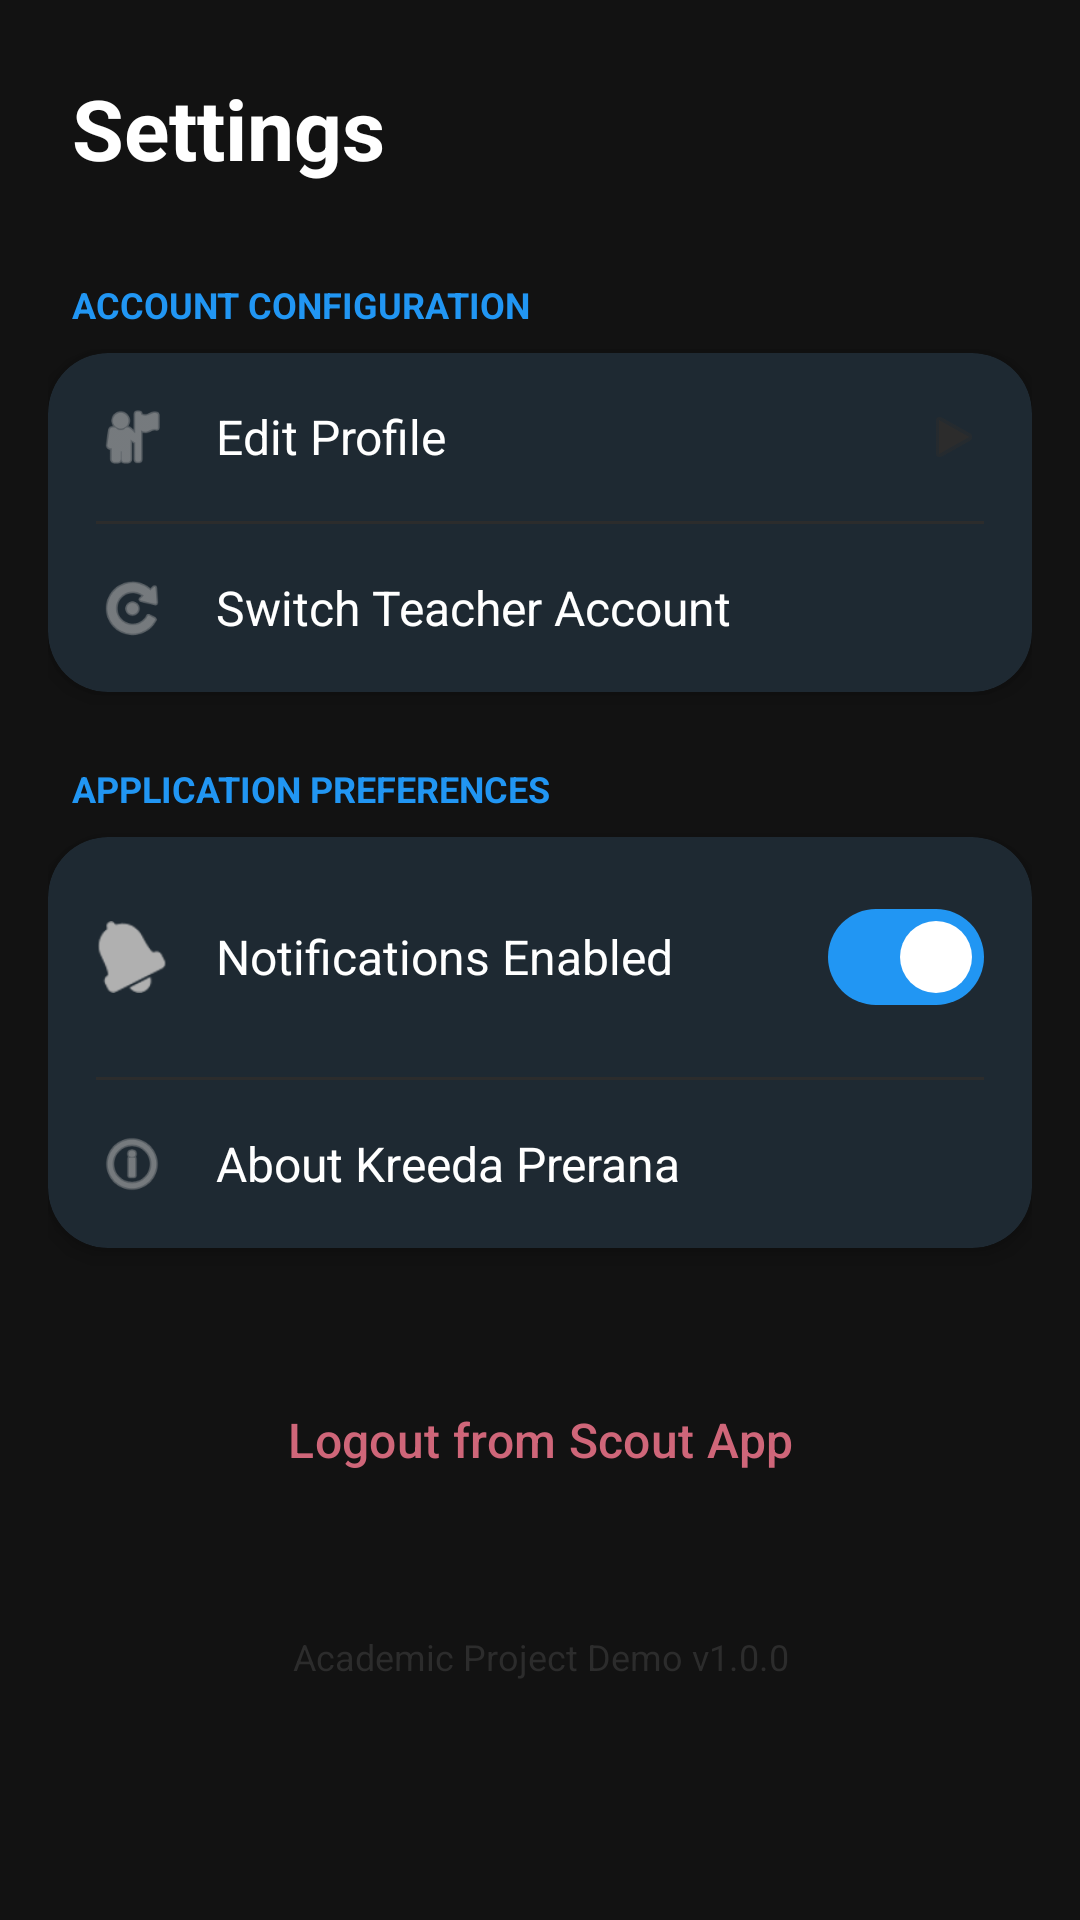

The Android layout XML behind this screen, and the referenced resources:
<!-- AndroidManifest.xml: application theme Theme.KreedaPreranaScout -->
<!-- res/layout/fragment_settings.xml -->
<?xml version="1.0" encoding="utf-8"?>
<androidx.coordinatorlayout.widget.CoordinatorLayout xmlns:android="http://schemas.android.com/apk/res/android"
    xmlns:app="http://schemas.android.com/apk/res-auto"
    android:layout_width="match_parent"
    android:layout_height="match_parent"
    android:background="@color/background_dark">

    <com.google.android.material.appbar.AppBarLayout
        android:layout_width="match_parent"
        android:layout_height="wrap_content"
        android:background="@android:color/transparent"
        app:elevation="0dp">

        <TextView
            android:layout_width="wrap_content"
            android:layout_height="wrap_content"
            android:layout_marginHorizontal="@dimen/spacing_large"
            android:layout_marginTop="@dimen/spacing_large"
            android:layout_marginBottom="@dimen/spacing_medium"
            android:text="Settings"
            android:textColor="@color/text_primary"
            android:textSize="28sp"
            android:textStyle="bold" />
    </com.google.android.material.appbar.AppBarLayout>

    <androidx.core.widget.NestedScrollView
        android:layout_width="match_parent"
        android:layout_height="match_parent"
        android:clipToPadding="false"
        android:paddingBottom="@dimen/rv_bottom_padding_extra"
        app:layout_behavior="@string/appbar_scrolling_view_behavior">

        <LinearLayout
            android:layout_width="match_parent"
            android:layout_height="wrap_content"
            android:orientation="vertical"
            android:padding="@dimen/spacing_medium">

            <TextView
                android:layout_width="wrap_content"
                android:layout_height="wrap_content"
                android:layout_marginStart="@dimen/spacing_small"
                android:layout_marginBottom="@dimen/spacing_small"
                android:text="Account Configuration"
                android:textColor="@color/primary_blue"
                android:textSize="12sp"
                android:textStyle="bold"
                android:textAllCaps="true" />

            <com.google.android.material.card.MaterialCardView
                style="@style/Widget.App.Card"
                android:layout_width="match_parent"
                android:layout_height="wrap_content"
                android:layout_marginBottom="@dimen/spacing_large">

                <LinearLayout
                    android:layout_width="match_parent"
                    android:layout_height="wrap_content"
                    android:orientation="vertical">

                    <LinearLayout
                        android:id="@+id/editProfileBtn"
                        android:layout_width="match_parent"
                        android:layout_height="wrap_content"
                        android:background="?attr/selectableItemBackground"
                        android:clickable="true"
                        android:focusable="true"
                        android:gravity="center_vertical"
                        android:orientation="horizontal"
                        android:padding="@dimen/spacing_medium">

                        <ImageView
                            android:layout_width="24dp"
                            android:layout_height="24dp"
                            android:src="@android:drawable/ic_menu_myplaces"
                            app:tint="@color/text_secondary" />

                        <TextView
                            android:layout_width="0dp"
                            android:layout_height="wrap_content"
                            android:layout_marginStart="@dimen/spacing_medium"
                            android:layout_weight="1"
                            android:text="Edit Profile"
                            android:textColor="@color/text_primary"
                            android:textSize="16sp" />

                        <ImageView
                            android:layout_width="20dp"
                            android:layout_height="20dp"
                            android:src="@android:drawable/ic_media_play"
                            app:tint="@color/card_dark" />
                    </LinearLayout>

                    <View
                        android:layout_width="match_parent"
                        android:layout_height="1dp"
                        android:layout_marginHorizontal="@dimen/spacing_medium"
                        android:background="@color/card_dark" />

                    <LinearLayout
                        android:id="@+id/switchAccountBtn"
                        android:layout_width="match_parent"
                        android:layout_height="wrap_content"
                        android:background="?attr/selectableItemBackground"
                        android:clickable="true"
                        android:focusable="true"
                        android:gravity="center_vertical"
                        android:orientation="horizontal"
                        android:padding="@dimen/spacing_medium">

                        <ImageView
                            android:layout_width="24dp"
                            android:layout_height="24dp"
                            android:src="@android:drawable/ic_menu_rotate"
                            app:tint="@color/text_secondary" />

                        <TextView
                            android:layout_width="0dp"
                            android:layout_height="wrap_content"
                            android:layout_marginStart="@dimen/spacing_medium"
                            android:layout_weight="1"
                            android:text="Switch Teacher Account"
                            android:textColor="@color/text_primary"
                            android:textSize="16sp" />
                    </LinearLayout>

                </LinearLayout>
            </com.google.android.material.card.MaterialCardView>

            <TextView
                android:layout_width="wrap_content"
                android:layout_height="wrap_content"
                android:layout_marginStart="@dimen/spacing_small"
                android:layout_marginBottom="@dimen/spacing_small"
                android:text="Application Preferences"
                android:textColor="@color/primary_blue"
                android:textSize="12sp"
                android:textStyle="bold"
                android:textAllCaps="true" />

            <com.google.android.material.card.MaterialCardView
                style="@style/Widget.App.Card"
                android:layout_width="match_parent"
                android:layout_height="wrap_content"
                android:layout_marginBottom="@dimen/spacing_xlarge">

                <LinearLayout
                    android:layout_width="match_parent"
                    android:layout_height="wrap_content"
                    android:orientation="vertical">

                    <LinearLayout
                        android:layout_width="match_parent"
                        android:layout_height="wrap_content"
                        android:gravity="center_vertical"
                        android:orientation="horizontal"
                        android:padding="@dimen/spacing_medium">

                        <ImageView
                            android:layout_width="24dp"
                            android:layout_height="24dp"
                            android:src="@android:drawable/ic_popup_reminder"
                            app:tint="@color/text_secondary" />

                        <TextView
                            android:id="@+id/notificationStatusTv"
                            android:layout_width="0dp"
                            android:layout_height="wrap_content"
                            android:layout_marginStart="@dimen/spacing_medium"
                            android:layout_weight="1"
                            android:text="Notifications Enabled"
                            android:textColor="@color/text_primary"
                            android:textSize="16sp" />

                        <com.google.android.material.materialswitch.MaterialSwitch
                            android:id="@+id/notificationSwitch"
                            android:layout_width="wrap_content"
                            android:layout_height="wrap_content"
                            android:checked="true" />
                    </LinearLayout>

                    <View
                        android:layout_width="match_parent"
                        android:layout_height="1dp"
                        android:layout_marginHorizontal="@dimen/spacing_medium"
                        android:background="@color/card_dark" />

                    <LinearLayout
                        android:id="@+id/aboutBtn"
                        android:layout_width="match_parent"
                        android:layout_height="wrap_content"
                        android:background="?attr/selectableItemBackground"
                        android:clickable="true"
                        android:focusable="true"
                        android:gravity="center_vertical"
                        android:orientation="horizontal"
                        android:padding="@dimen/spacing_medium">

                        <ImageView
                            android:layout_width="24dp"
                            android:layout_height="24dp"
                            android:src="@android:drawable/ic_menu_info_details"
                            app:tint="@color/text_secondary" />

                        <TextView
                            android:layout_width="0dp"
                            android:layout_height="wrap_content"
                            android:layout_marginStart="@dimen/spacing_medium"
                            android:layout_weight="1"
                            android:text="About Kreeda Prerana"
                            android:textColor="@color/text_primary"
                            android:textSize="16sp" />
                    </LinearLayout>

                </LinearLayout>
            </com.google.android.material.card.MaterialCardView>

            <Button
                android:id="@+id/logoutBtn"
                style="@style/Widget.Material3.Button.TonalButton"
                android:layout_width="match_parent"
                android:layout_height="64dp"
                android:text="Logout from Scout App"
                android:textColor="@color/error"
                android:textAllCaps="false"
                android:textSize="16sp"
                app:cornerRadius="@dimen/button_corner_radius" />

            <TextView
                android:layout_width="match_parent"
                android:layout_height="wrap_content"
                android:layout_marginTop="@dimen/spacing_xlarge"
                android:gravity="center"
                android:text="Academic Project Demo v1.0.0"
                android:textColor="@color/card_dark"
                android:textSize="12sp" />

        </LinearLayout>
    </androidx.core.widget.NestedScrollView>

</androidx.coordinatorlayout.widget.CoordinatorLayout>
<!-- resources referenced by this layout -->
<resources>
  <color name="background_dark">#121212</color>
  <color name="card_dark">#2C2C2C</color>
  <color name="error">#CF6679</color>
  <color name="primary_blue">#2196F3</color>
  <color name="text_primary">#FFFFFF</color>
  <color name="text_secondary">#B0B0B0</color>
  <dimen name="button_corner_radius">16dp</dimen>
  <dimen name="rv_bottom_padding_extra">100dp</dimen>
  <dimen name="spacing_large">24dp</dimen>
  <dimen name="spacing_medium">16dp</dimen>
  <dimen name="spacing_small">8dp</dimen>
  <dimen name="spacing_xlarge">32dp</dimen>
  <style name="Widget.App.Card" parent="Widget.Material3.CardView.Elevated">
          <item name="cardCornerRadius">@dimen/card_corner_radius</item>
          <item name="cardElevation">@dimen/card_elevation</item>
          <item name="cardBackgroundColor">@color/surface_dark</item>
          <item name="strokeWidth">0dp</item>
      </style>
  <style name="Theme.KreedaPreranaScout" parent="Base.Theme.KreedaPreranaScout" />
  <dimen name="card_corner_radius">20dp</dimen>
  <dimen name="card_elevation">4dp</dimen>
  <color name="surface_dark">#1E1E1E</color>
  <style name="Base.Theme.KreedaPreranaScout" parent="Theme.Material3.DayNight.NoActionBar">
          <item name="colorPrimary">@color/primary_blue</item>
          <item name="colorOnPrimary">@color/white</item>
          <item name="android:windowBackground">@color/background_dark</item>
          <item name="colorSurface">@color/surface_dark</item>
          <item name="android:textColorPrimary">@color/text_primary</item>
          <item name="android:textColorSecondary">@color/text_secondary</item>
          <item name="android:statusBarColor">@android:color/transparent</item>
  
          
          
          <item name="buttonStyle">@style/Widget.App.Button</item>
          <item name="cardViewStyle">@style/Widget.App.Card</item>
          
          <item name="toolbarStyle">@style/Widget.App.Toolbar</item>
  
          
          <item name="actionBarSize">64dp</item>
      </style>
  <color name="white">#FFFFFFFF</color>
  <style name="Widget.App.Button" parent="Widget.Material3.Button">
          <item name="shapeAppearance">@style/ShapeAppearance.App.Button</item>
          <item name="android:insetTop">0dp</item>
          <item name="android:insetBottom">0dp</item>
      </style>
  <style name="Widget.App.Toolbar" parent="Widget.Material3.Toolbar">
          <item name="android:background">@color/primary_blue</item>
          <item name="titleTextColor">@color/white</item>
          <item name="navigationIconTint">@color/white</item>
          <item name="titleTextAppearance">@style/TextAppearance.App.Toolbar.Title</item>
          <item name="android:minHeight">64dp</item>
          <item name="maxButtonHeight">64dp</item>
          <item name="titleMargins">16dp</item>
      </style>
  <style name="ShapeAppearance.App.Button" parent="ShapeAppearance.Material3.Corner.Medium">
          <item name="cornerSize">@dimen/button_corner_radius</item>
      </style>
  <style name="TextAppearance.App.Toolbar.Title" parent="TextAppearance.Material3.TitleLarge">
          <item name="android:textColor">@color/white</item>
          <item name="android:textStyle">bold</item>
          <item name="android:textSize">20sp</item>
      </style>
</resources>
